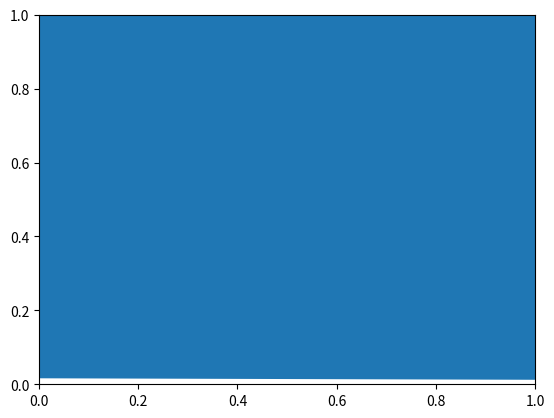

Generate this figure with matplotlib:
from matplotlib.patches import Polygon
import matplotlib.pyplot as plt
import matplotlib
import numpy as np

# vertices = [[0,0],[0,1],[1,1],[1,0]]

vertices = np.array([[[-1.98387097,  0.02419355]],
                     [[ 2.01612903,  0.00806452]],
                     [[-0.00806452,  2.00806452]]])

vertices = vertices.squeeze(axis=1)

point = [1.012,1]

poly0 = Polygon(vertices, closed=True, fill=True, color=(1,0,0, 1)) # False
poly1 = Polygon(vertices, closed=True, fill=True, color='r')        # False
poly2 = Polygon(vertices, closed=True, fill=True, color=(1,0,0,0))  # True
poly3 = Polygon(vertices, fill = False, alpha = 0)                  # True
poly4 = Polygon(vertices, fill = False)                             # False                       
poly5 = Polygon(vertices)                                           # True                       

poly6 = Polygon(
                np.array(vertices),  # x,y coordinates of the vertices
                edgecolor=(0,0,0,1),      # Set border color to Black (R,G,B,A) where A is transparency
                facecolor=(0,0,1,0.5),     # set fill color to blue and alpha to 0.5
                # alpha=0.5,             # make it semi-transparent, applies to whole patch 
                closed=True,
                linewidth=2.0 
            )


for idx, poly in enumerate((poly0, poly1, poly2, poly3, poly4, poly5,poly6)):
    print(f"Polygon {idx} contains point {point}: {poly.contains_point(point, radius=0)}")


# Create a figure and axis for plotting
fig, ax = plt.subplots()

# Add the polygons to the axis
ax.add_patch(poly5)

# plt.show()

print(matplotlib.get_backend())